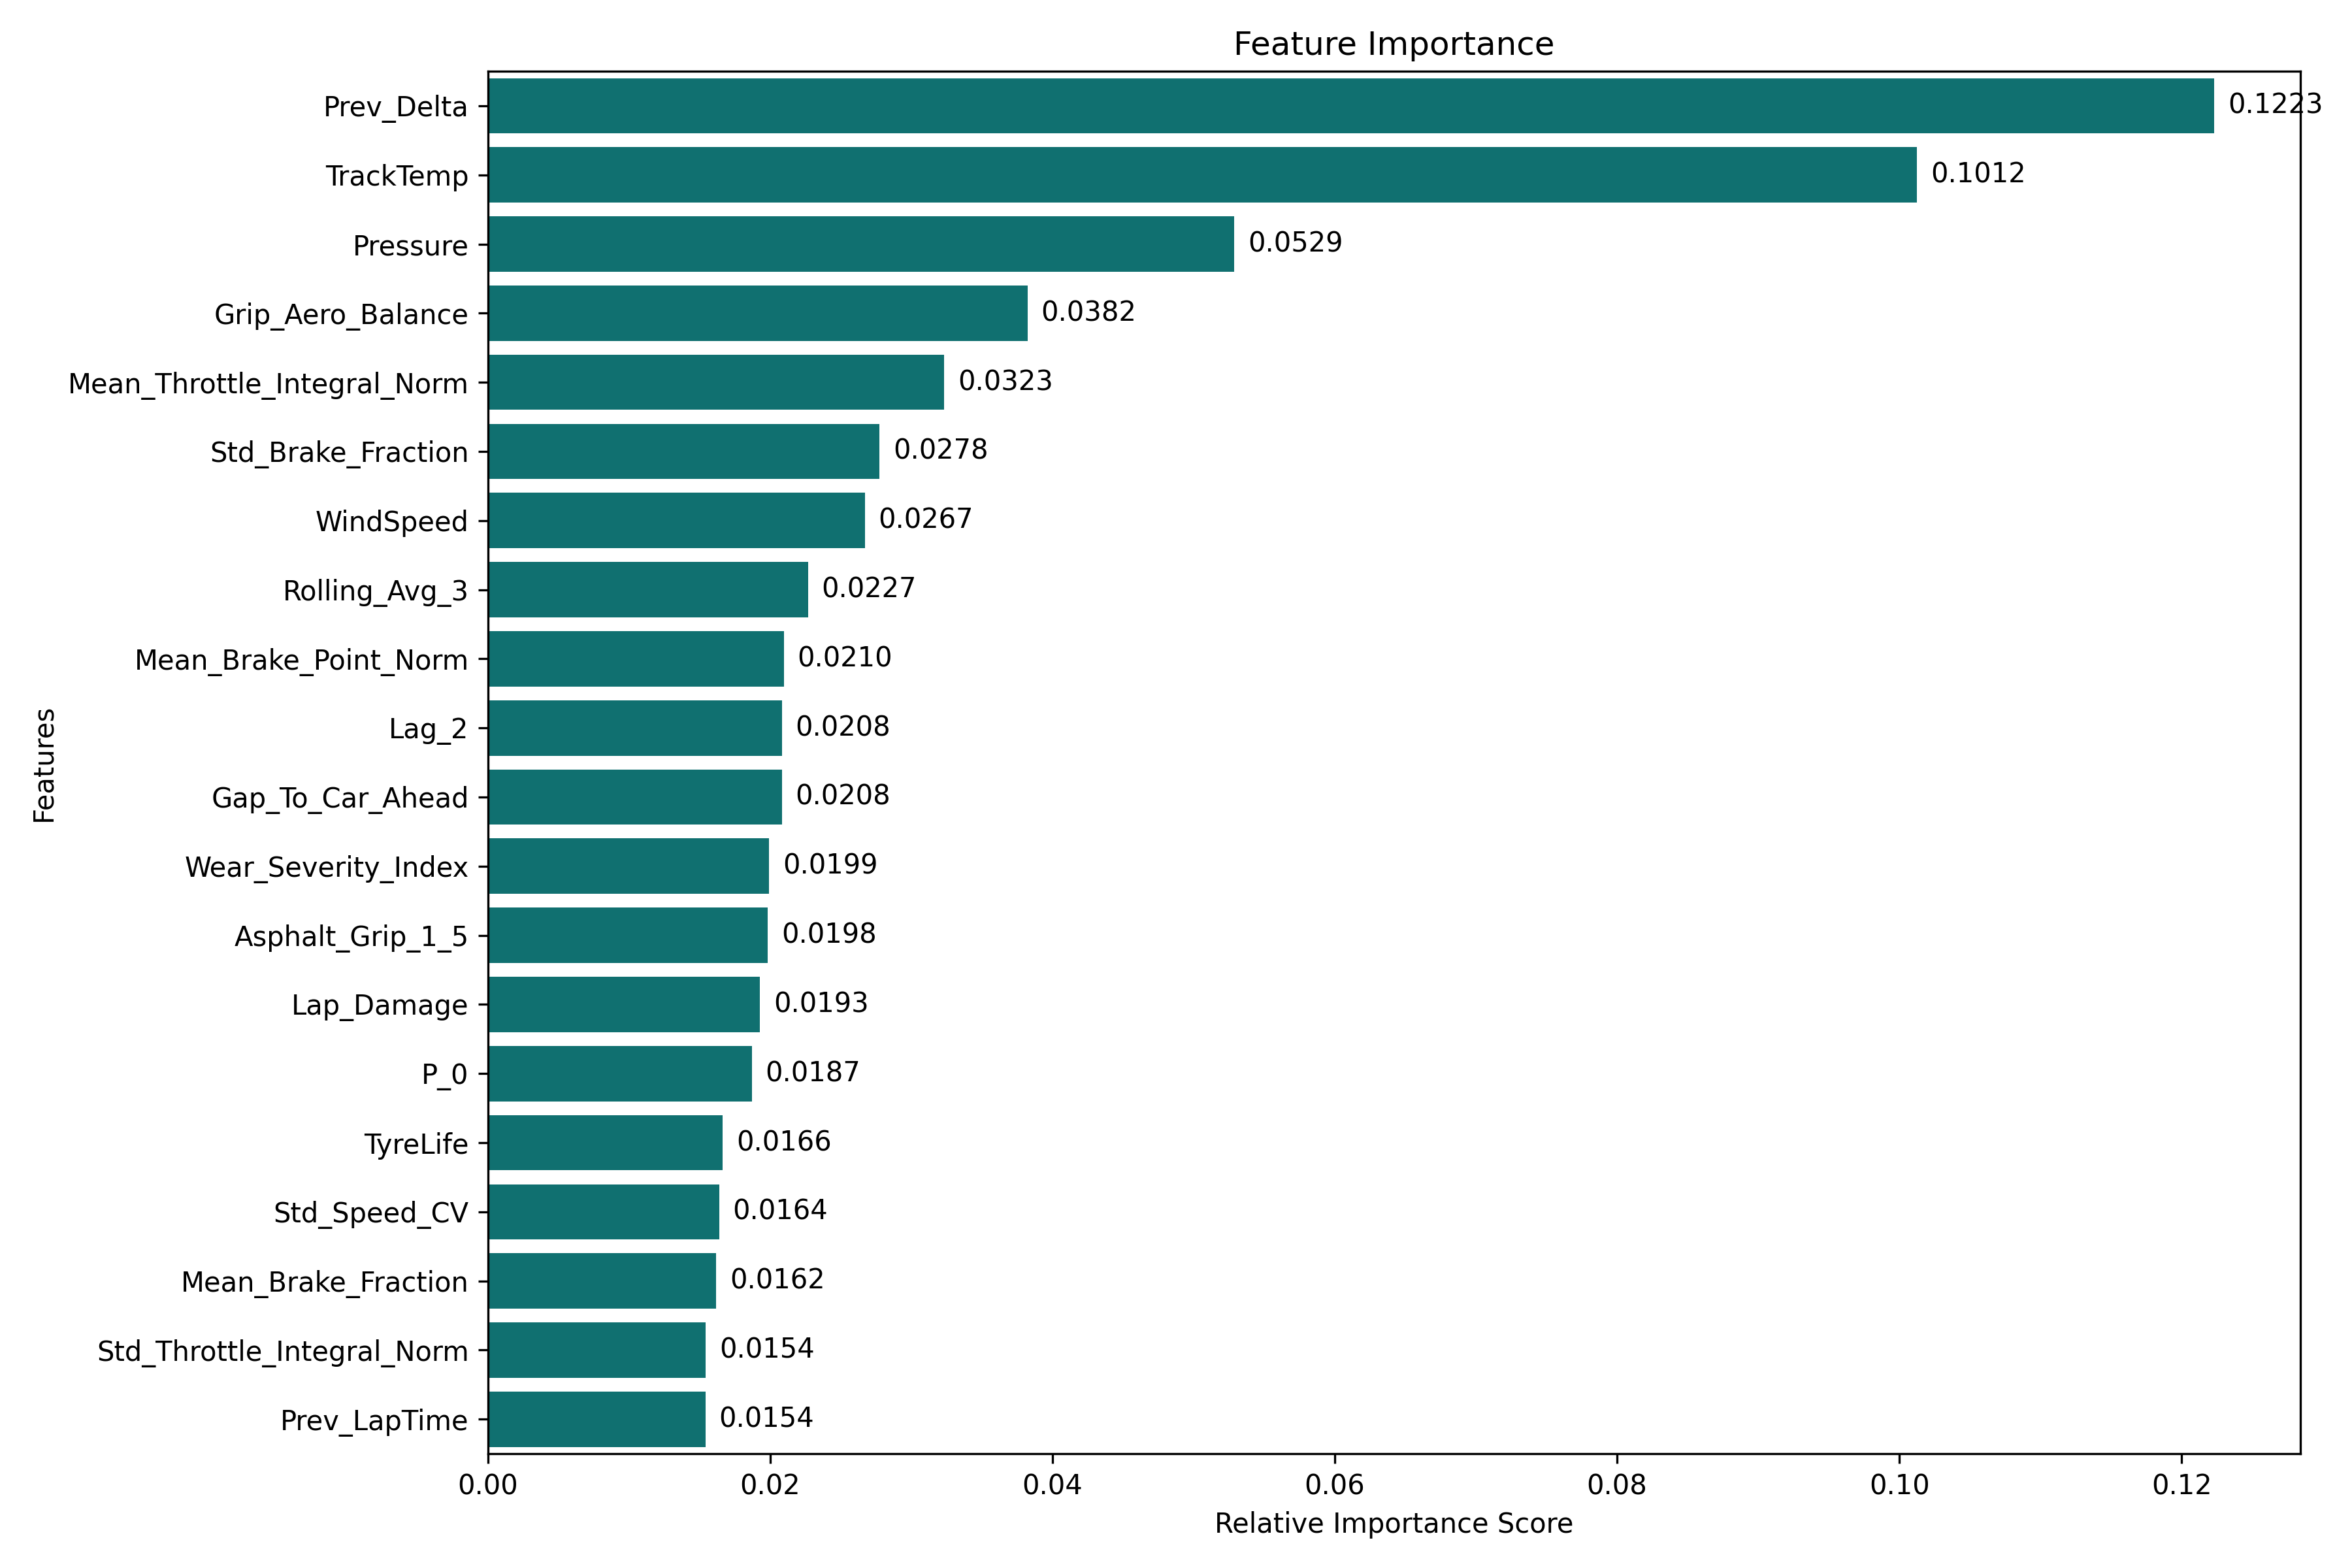

Source data for this figure (header and first rows):
Feature, Importance
Prev_Delta, 0.1223
TrackTemp, 0.1012
Pressure, 0.05288
Grip_Aero_Balance, 0.03823
Mean_Throttle_Integral_Norm, 0.03234
Std_Brake_Fraction, 0.02776
WindSpeed, 0.02669
Rolling_Avg_3, 0.02268
Mean_Brake_Point_Norm, 0.02096
Lag_2, 0.02083
Gap_To_Car_Ahead, 0.02082
Wear_Severity_Index, 0.01993
Asphalt_Grip_1_5, 0.01982
Lap_Damage, 0.01926
P_0, 0.01869
TyreLife, 0.01662
Std_Speed_CV, 0.01638
Mean_Brake_Fraction, 0.01616
Std_Throttle_Integral_Norm, 0.01543
Prev_LapTime, 0.01541
LapNumber, 0.01477
Humidity, 0.01469
WindDirection, 0.01459
Position, 0.01423
Min_Pressure_Front_PSI, 0.01288
FuelLoad, 0.01229
Tyre_Grip_Index, 0.01182
Circuit_Length_KM, 0.01159
Track_Evolution_Physics, 0.01096
Asphalt_Abrasion_1_5, 0.01092
Style_Entropy, 0.01088
Accumulated_Tyre_Wear, 0.01081
Tyre_Compound_Interaction, 0.01063
Driver_Encoded, 0.01062
Dirty_Air_Fraction, 0.0102
Tyre_Stress_1_5, 0.01006
Track_Flow_Type, 0.009943
Std_Throttle_On_Dist_Norm, 0.00954
Cumulative_Field_Dist_KM, 0.0094
DRS_Fraction, 0.009374
P_1, 0.009349
AirTemp, 0.009247
Total_Min_Pressure, 0.00921
Mean_Apex_Speed_Ratio, 0.008718
Downforce_1_5, 0.008683
Min_Pressure_Rear_PSI, 0.008153
Compound_Int, 0.008055
Braking_1_5, 0.007744
E_lap, 0.007725
Location_Encoded, 0.007659
Mean_Throttle_On_Dist_Norm, 0.00683
LatOffset_Mean, 0.006655
P_2, 0.006172
Track_Evolution_1_5, 0.005535
Std_Brake_Point_Norm, 0.005107
LatOffset_Std, 0.003873
Std_Apex_Speed_Ratio, 0.003802
Mean_Speed_CV, 0.002856
Team_Encoded, 0.0
Pressure_Delta, 0.0
... 6 more rows
